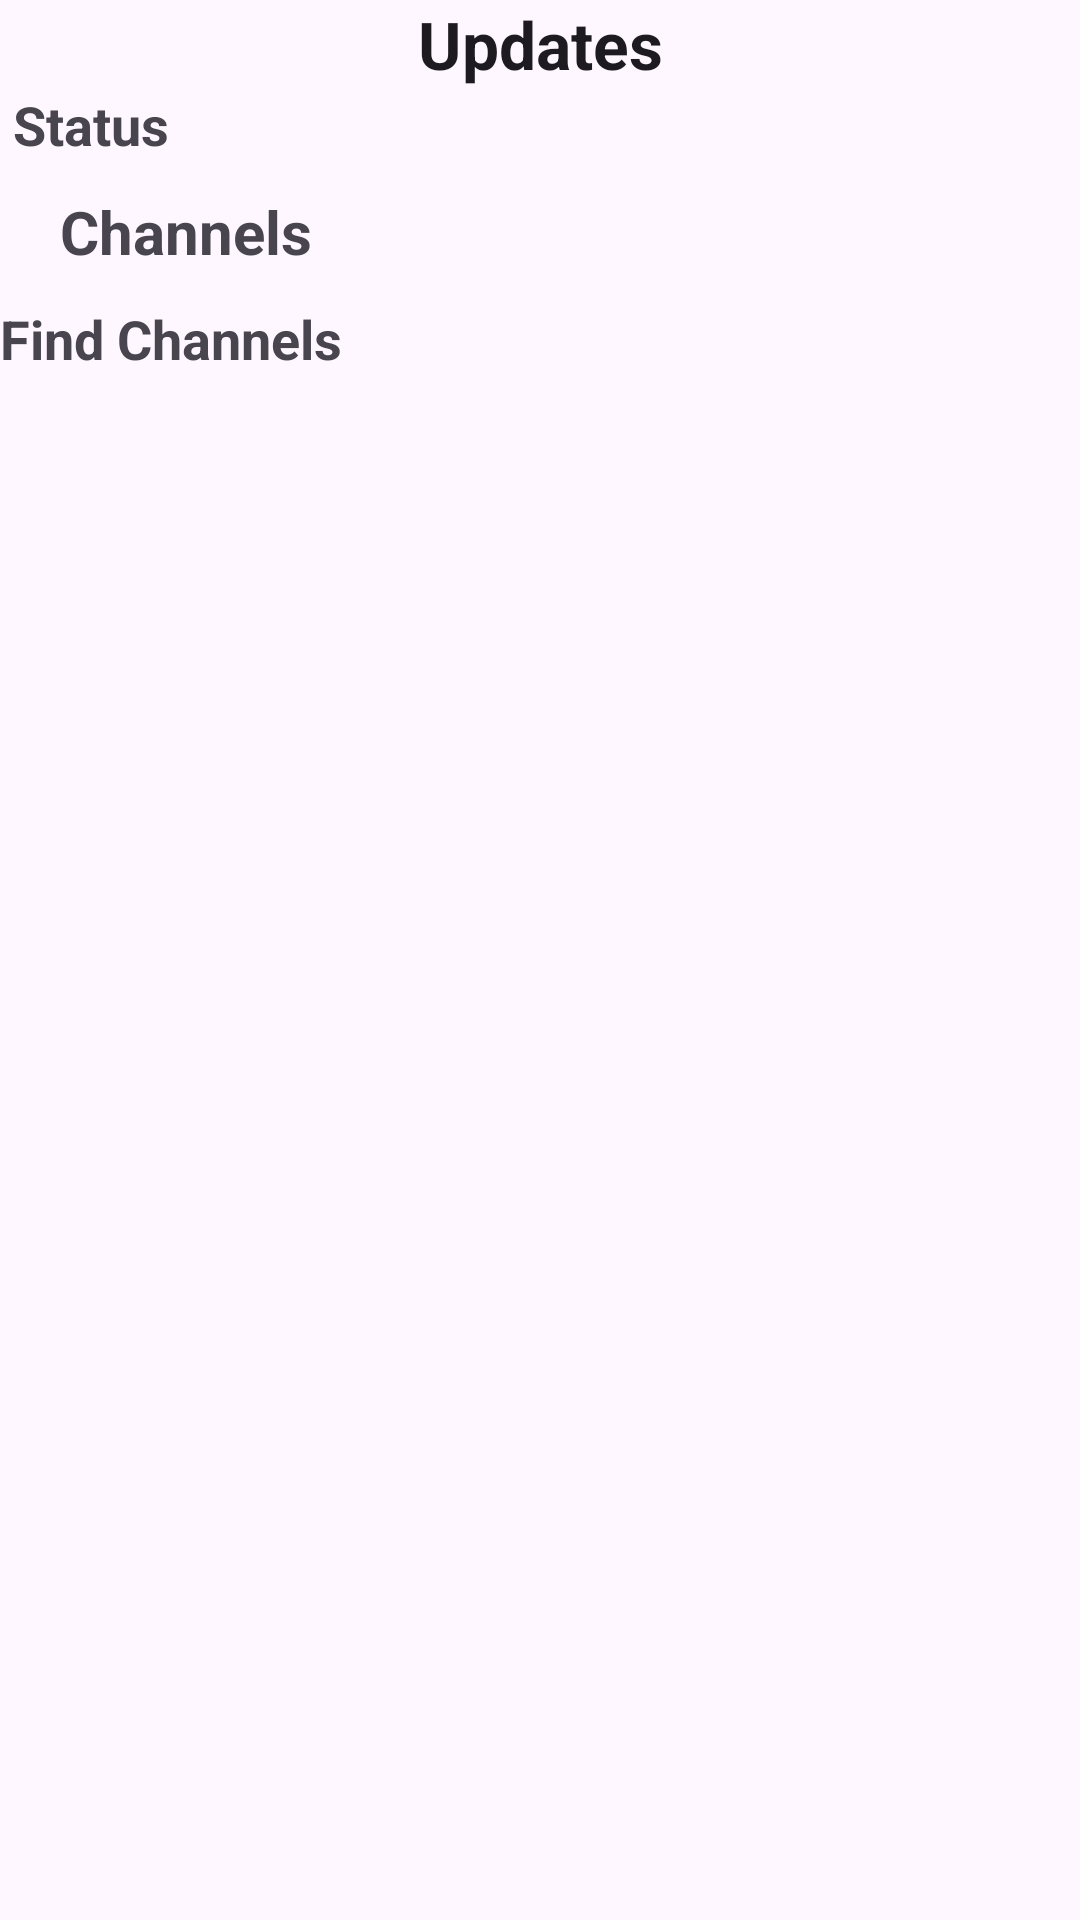

Here is an Android app screen rendered from its layout file. Give the layout XML and the strings, colors and styles it references.
<!-- AndroidManifest.xml: application theme Theme.Internalexam -->
<!-- res/layout/activity_main.xml -->
<?xml version="1.0" encoding="utf-8"?>
<LinearLayout xmlns:android="http://schemas.android.com/apk/res/android"
    xmlns:app="http://schemas.android.com/apk/res-auto"
    xmlns:tools="http://schemas.android.com/tools"
    android:layout_width="match_parent"
    android:layout_height="match_parent"
    android:orientation="vertical"
    tools:context=".MainActivity">

    <TextView
        android:layout_width="match_parent"
        android:layout_height="wrap_content"
        android:gravity="center"
        android:text="Updates"
        android:textAppearance="@style/TextAppearance.AppCompat.Large"
        android:textStyle="bold" />

    <TextView
        android:id="@+id/textView"
        android:layout_width="match_parent"
        android:layout_height="wrap_content"
        android:text=" Status"
        android:textAppearance="@style/TextAppearance.AppCompat.Medium"
        android:textStyle="bold" />

    <androidx.recyclerview.widget.RecyclerView
        android:id="@+id/rv1"
        android:layout_width="match_parent"
        android:layout_height="wrap_content"
        tools:itemCount="1"
        tools:listitem="@layout/status_item"/>

    <TextView
        android:id="@+id/textView3"
        android:layout_width="match_parent"
        android:layout_height="wrap_content"
        android:text="Channels"
        android:textSize="20sp"
        android:textStyle="bold"
        android:layout_marginLeft="10dp"
        android:padding="10dp"/>


    <androidx.recyclerview.widget.RecyclerView
        android:id="@+id/rv2"
        android:layout_width="match_parent"
        android:layout_height="wrap_content"
        tools:itemCount="2"
        tools:listitem="@layout/channel_item" />

    <TextView
        android:id="@+id/textView4"
        android:layout_width="match_parent"
        android:layout_height="wrap_content"
        android:text="Find Channels"
        android:textAppearance="@style/TextAppearance.AppCompat.Medium"
        android:textStyle="bold" />

    <androidx.recyclerview.widget.RecyclerView
        android:id="@+id/rv3"
        android:layout_width="match_parent"
        android:layout_height="match_parent"
        tools:listitem="@layout/channel_below" />

</LinearLayout>
<!-- res/layout/status_item.xml (included above) -->
<?xml version="1.0" encoding="utf-8"?>
<LinearLayout xmlns:android="http://schemas.android.com/apk/res/android"
    android:layout_width="wrap_content"
    android:layout_height="wrap_content"
    android:orientation="vertical">

    <androidx.cardview.widget.CardView xmlns:android="http://schemas.android.com/apk/res/android"
    android:layout_width="80dp"
    android:layout_height="80dp"
    xmlns:app="http://schemas.android.com/apk/res-auto"
    android:layout_margin="10dp"
    app:cardCornerRadius="40dp">

    <ImageView
        android:id="@+id/imgStatus"
        android:layout_width="wrap_content"
        android:layout_height="wrap_content"
        android:src="@drawable/lal" />

    <ImageView
        android:id="@+id/imgStatus2"
        android:layout_width="match_parent"
        android:layout_height="match_parent"
        android:src="@drawable/circle" />


</androidx.cardview.widget.CardView>
    <TextView
        android:id="@+id/stname"
        android:layout_width="match_parent"
        android:layout_height="wrap_content"
        android:gravity="center"
        android:text="name"
        android:textAppearance="@style/TextAppearance.AppCompat.Medium"
        android:textStyle="bold" />
</LinearLayout>
<!-- res/layout/channel_item.xml (included above) -->
<?xml version="1.0" encoding="utf-8"?>
<androidx.cardview.widget.CardView xmlns:android="http://schemas.android.com/apk/res/android"
    xmlns:tools="http://schemas.android.com/tools"
    android:layout_width="match_parent"
    android:layout_height="wrap_content"
    xmlns:app="http://schemas.android.com/apk/res-auto"
    android:backgroundTint="#00000000"
    android:layout_margin="2dp">

    <LinearLayout
        android:layout_width="match_parent"
        android:layout_height="wrap_content"
        android:orientation="vertical"
        android:padding="5dp">

        <LinearLayout
            android:layout_width="match_parent"
            android:layout_height="wrap_content"
            android:orientation="horizontal"
            android:padding="5dp">

            <androidx.cardview.widget.CardView
                android:layout_width="50dp"
                android:layout_height="50dp"
                app:cardCornerRadius="25dp">

                <ImageView
                    android:id="@+id/ch_dp"
                    android:layout_width="wrap_content"
                    android:layout_height="wrap_content"
                    android:src="@drawable/laugh" />
            </androidx.cardview.widget.CardView>

            <TextView
                android:id="@+id/ch_name"
                android:layout_width="wrap_content"
                android:layout_height="wrap_content"
                android:layout_gravity="center|clip_vertical"
                android:layout_marginLeft="10dp"
                android:layout_weight="1"
                android:gravity="center_vertical"
                android:text="Laugh Gags"
                android:textSize="18sp"
                android:textStyle="bold" />

        </LinearLayout>

        <LinearLayout
            android:layout_width="match_parent"
            android:layout_height="wrap_content"
            android:orientation="horizontal"
            android:padding="10dp">

            <TextView
                android:id="@+id/ch_cont"
                android:layout_width="wrap_content"
                android:layout_height="wrap_content"
                android:layout_weight="1"
                android:maxLines="3"
                android:text="There's no sound, but there sure are plenty of laughs. This crazy Quebec-based troupe uses the city as its stage, and its inhabitants, or victims, as characters! " />

            <ImageView
                android:id="@+id/ch_dp2"
                android:layout_width="100dp"
                android:layout_height="50dp"
                android:layout_marginLeft="5dp"
                android:layout_weight="1"

                tools:srcCompat="@drawable/bbc" />
        </LinearLayout>

        <LinearLayout
            android:layout_width="match_parent"
            android:layout_height="wrap_content"
            android:orientation="horizontal"
            android:paddingLeft="15dp" >

            <TextView
                android:id="@+id/ch_tim"
                android:layout_width="wrap_content"
                android:layout_height="wrap_content"
                android:layout_weight="1"
                android:text="12:23 AM"
                android:textAlignment="textStart"
                android:textStyle="italic" />
        </LinearLayout>

    </LinearLayout>
</androidx.cardview.widget.CardView>
<!-- res/layout/channel_below.xml (included above) -->
<?xml version="1.0" encoding="utf-8"?>
<androidx.cardview.widget.CardView xmlns:android="http://schemas.android.com/apk/res/android"
    xmlns:app="http://schemas.android.com/apk/res-auto"
    xmlns:tools="http://schemas.android.com/tools"
    android:layout_width="175dp"
    android:layout_height="200dp"
    android:backgroundTint="#951D14"
    app:cardBackgroundColor="#00000000"
    app:cardCornerRadius="40dp"
    android:layout_marginRight="10dp">

    <LinearLayout
        android:layout_width="match_parent"
        android:layout_height="match_parent"
        android:gravity="center"
        android:padding="15dp"
        android:orientation="vertical">

        <androidx.cardview.widget.CardView
            android:layout_width="90dp"
            android:layout_height="90dp"
            app:cardCornerRadius="60dp">

            <ImageView
                android:id="@+id/imageView"

                android:layout_width="wrap_content"
                android:layout_height="wrap_content"

                tools:srcCompat="@drawable/facts" />
        </androidx.cardview.widget.CardView>

        <TextView
            android:id="@+id/textView2"
            android:layout_width="match_parent"
            android:layout_height="wrap_content"
            android:gravity="center"
            android:text="24News"
            android:textAppearance="@style/TextAppearance.AppCompat.Medium"
            android:textStyle="bold" />

        <Button
            android:id="@+id/button"
            android:layout_width="match_parent"
            android:layout_height="wrap_content"
            android:backgroundTint="#0B4A0E"
            android:text="Follow"
            android:textAppearance="@style/TextAppearance.AppCompat.Body2" />

    </LinearLayout>

</androidx.cardview.widget.CardView>
<!-- resources referenced by this layout -->
<resources>
  <!-- drawable circle (drawable) -->
  <?xml version="1.0" encoding="utf-8"?>
  <shape xmlns:android="http://schemas.android.com/apk/res/android"
      android:innerRadius="0dp"
      android:shape="ring"
      android:thicknessRatio="2.0"
      android:useLevel="false">
  
      <solid android:color="@android:color/transparent"></solid>
      <stroke android:width="3dp"
          android:color="#4BE896"></stroke>
  
  </shape>
  <!-- drawable facts: jpg bitmap (drawable, 10459 bytes) -->
  <!-- drawable laugh: jpg bitmap (drawable, 50661 bytes) -->
  <style name="Theme.Internalexam" parent="Base.Theme.Internalexam" />
  <style name="Base.Theme.Internalexam" parent="Theme.Material3.DayNight.NoActionBar">
          
          
      </style>
</resources>
